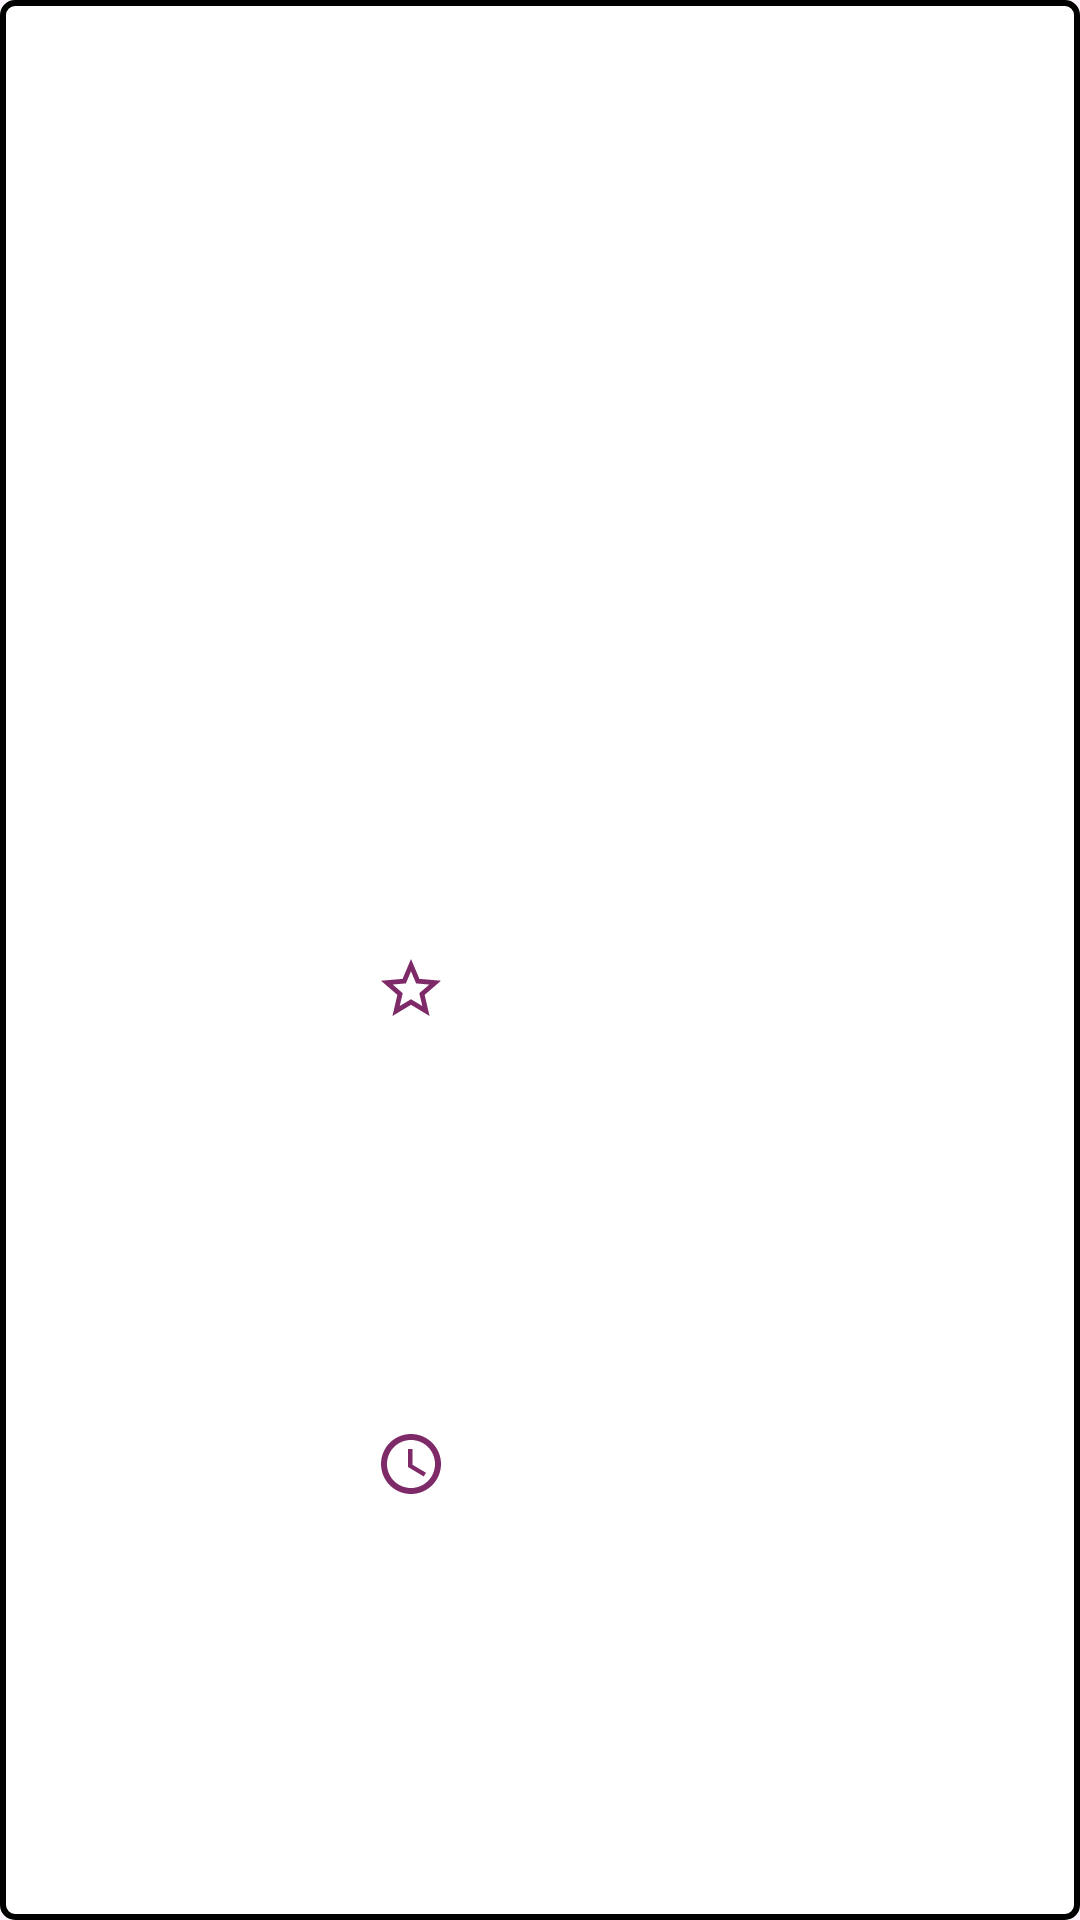

Produce the Android XML layout that renders to this screen, including the resource entries it uses.
<!-- AndroidManifest.xml: application theme Theme.EntertainGuide -->
<!-- res/layout/vh_now_playing.xml -->
<androidx.constraintlayout.widget.ConstraintLayout xmlns:android="http://schemas.android.com/apk/res/android"
    xmlns:app="http://schemas.android.com/apk/res-auto"
    xmlns:tools="http://schemas.android.com/tools"
    android:layout_width="match_parent"
    android:layout_height="wrap_content"
    android:id="@+id/cl_now_playing_container"
    android:layout_marginHorizontal="@dimen/spacing_24"
    android:background="@drawable/border_gray">

    <ImageView
        android:id="@+id/iv_now_playing"
        android:layout_width="85dp"
        android:layout_height="128dp"
        app:layout_constraintBottom_toBottomOf="parent"
        android:layout_marginStart="@dimen/spacing_24"
        android:layout_alignParentTop="true"
        app:layout_constraintStart_toStartOf="parent"
        app:layout_constraintTop_toTopOf="parent"
        tools:src="@drawable/ic_star" />

    <TextView
        android:id="@+id/tv_now_playing_title"
        android:layout_width="0dp"
        android:layout_height="wrap_content"
        android:maxLines="1"
        android:layout_marginStart="@dimen/spacing_16"
        android:layout_marginTop="@dimen/spacing_16"
        android:textColor="@color/purple"
        android:textSize="@dimen/text_size_16"
        app:layout_constraintStart_toEndOf="@id/iv_now_playing"
        app:layout_constraintTop_toTopOf="@id/iv_now_playing"
        tools:text="@string/more_rated_movies" />

    <ImageView
        android:id="@+id/iv_now_playing_icon_start"
        android:layout_width="@dimen/spacing_24"
        android:layout_height="@dimen/spacing_24"
        android:layout_marginStart="@dimen/spacing_16"
        android:layout_marginTop="@dimen/spacing_24"
        android:contentDescription="@null"
        android:scaleType="centerCrop"
        app:layout_constraintDimensionRatio="1:1"
        app:layout_constraintEnd_toStartOf="@id/tv_now_playing_average"
        app:layout_constraintStart_toEndOf="@id/iv_now_playing"
        app:layout_constraintTop_toBottomOf="@id/tv_now_playing_title"
        app:srcCompat="@drawable/ic_star" />

    <TextView
        android:id="@+id/tv_now_playing_average"
        android:layout_width="wrap_content"
        android:layout_height="wrap_content"
        android:layout_marginStart="@dimen/spacing_8"
        android:layout_marginTop="@dimen/spacing_26"
        android:layout_marginEnd="@dimen/spacing_12"
        tools:text="7.6"
        android:textColor="@color/purple"
        android:textSize="@dimen/text_size_12"
        android:textStyle="bold"
        app:layout_constraintStart_toEndOf="@id/iv_now_playing_icon_start"
        app:layout_constraintTop_toBottomOf="@id/tv_now_playing_title" />

    <ImageView
        android:id="@+id/iv_now_playing_icon_time"
        android:layout_width="@dimen/spacing_24"
        android:layout_height="@dimen/spacing_24"
        android:layout_marginVertical="@dimen/spacing_24"
        android:layout_marginStart="@dimen/spacing_16"
        android:contentDescription="@null"
        android:scaleType="centerCrop"
        app:layout_constraintBottom_toBottomOf="parent"
        app:layout_constraintDimensionRatio="1:1"
        app:layout_constraintStart_toEndOf="@id/iv_now_playing"
        app:layout_constraintTop_toBottomOf="@id/tv_now_playing_average"
        app:srcCompat="@drawable/ic_time" />

    <TextView
        android:id="@+id/tv_now_playing_release_date"
        android:layout_width="wrap_content"
        android:layout_height="wrap_content"
        android:layout_marginStart="@dimen/spacing_8"
        android:layout_marginTop="@dimen/spacing_26"
        android:layout_marginEnd="@dimen/spacing_12"
        tools:text="2010-08-20"
        android:textColor="@color/purple"
        android:textSize="@dimen/text_size_12"
        android:textStyle="bold"
        app:layout_constraintStart_toEndOf="@id/iv_now_playing_icon_time"
        app:layout_constraintTop_toBottomOf="@id/tv_now_playing_average" />

</androidx.constraintlayout.widget.ConstraintLayout>
<!-- resources referenced by this layout -->
<resources>
  <color name="purple">#A8408C</color>
  <dimen name="spacing_12">12dp</dimen>
  <dimen name="spacing_16">16dp</dimen>
  <dimen name="spacing_24">24dp</dimen>
  <dimen name="spacing_26">26dp</dimen>
  <dimen name="spacing_8">8dp</dimen>
  <dimen name="text_size_12">12sp</dimen>
  <dimen name="text_size_16">16sp</dimen>
  <!-- drawable border_gray (drawable) -->
  <?xml version="1.0" encoding="utf-8"?>
  <shape xmlns:android="http://schemas.android.com/apk/res/android">
      <solid android:color="@color/white" />
      <stroke
          android:width="2dp"
          android:color="@color/gray" />
      <corners android:radius="4dp" />
  </shape>
  <!-- drawable ic_star (drawable) -->
  <vector xmlns:android="http://schemas.android.com/apk/res/android"
      android:width="24dp"
      android:height="24dp"
      android:tint="#7F2A68"
      android:viewportWidth="24"
      android:viewportHeight="24">
      <path
          android:fillColor="@android:color/white"
          android:pathData="M22,9.24l-7.19,-0.62L12,2 9.19,8.63 2,9.24l5.46,4.73L5.82,21 12,17.27 18.18,21l-1.63,-7.03L22,9.24zM12,15.4l-3.76,2.27 1,-4.28 -3.32,-2.88 4.38,-0.38L12,6.1l1.71,4.04 4.38,0.38 -3.32,2.88 1,4.28L12,15.4z" />
  </vector>
  <!-- drawable ic_time (drawable) -->
  <vector android:height="24dp"
      android:tint="#7F2A68"
      android:viewportHeight="24"
      android:viewportWidth="24"
      android:width="24dp"
      xmlns:android="http://schemas.android.com/apk/res/android">
      <path
          android:fillColor="@android:color/white"
          android:pathData="M11.99,2C6.47,2 2,6.48 2,12s4.47,10 9.99,10C17.52,22 22,17.52 22,12S17.52,2 11.99,2zM12,20c-4.42,0 -8,-3.58 -8,-8s3.58,-8 8,-8 8,3.58 8,8 -3.58,8 -8,8z" />
      <path
          android:fillColor="@android:color/white"
          android:pathData="M12.5,7H11v6l5.25,3.15 0.75,-1.23 -4.5,-2.67z" />
  </vector>
  <string name="more_rated_movies">Filmes Mais votados </string>
  <style name="Theme.EntertainGuide" parent="Base.Theme.EntertainGuide" />
  <color name="white">#FFFFFFFF</color>
  <style name="Base.Theme.EntertainGuide" parent="Theme.Material3.DayNight.NoActionBar">
          <item name="colorPrimary">@color/purple</item>
      </style>
</resources>
